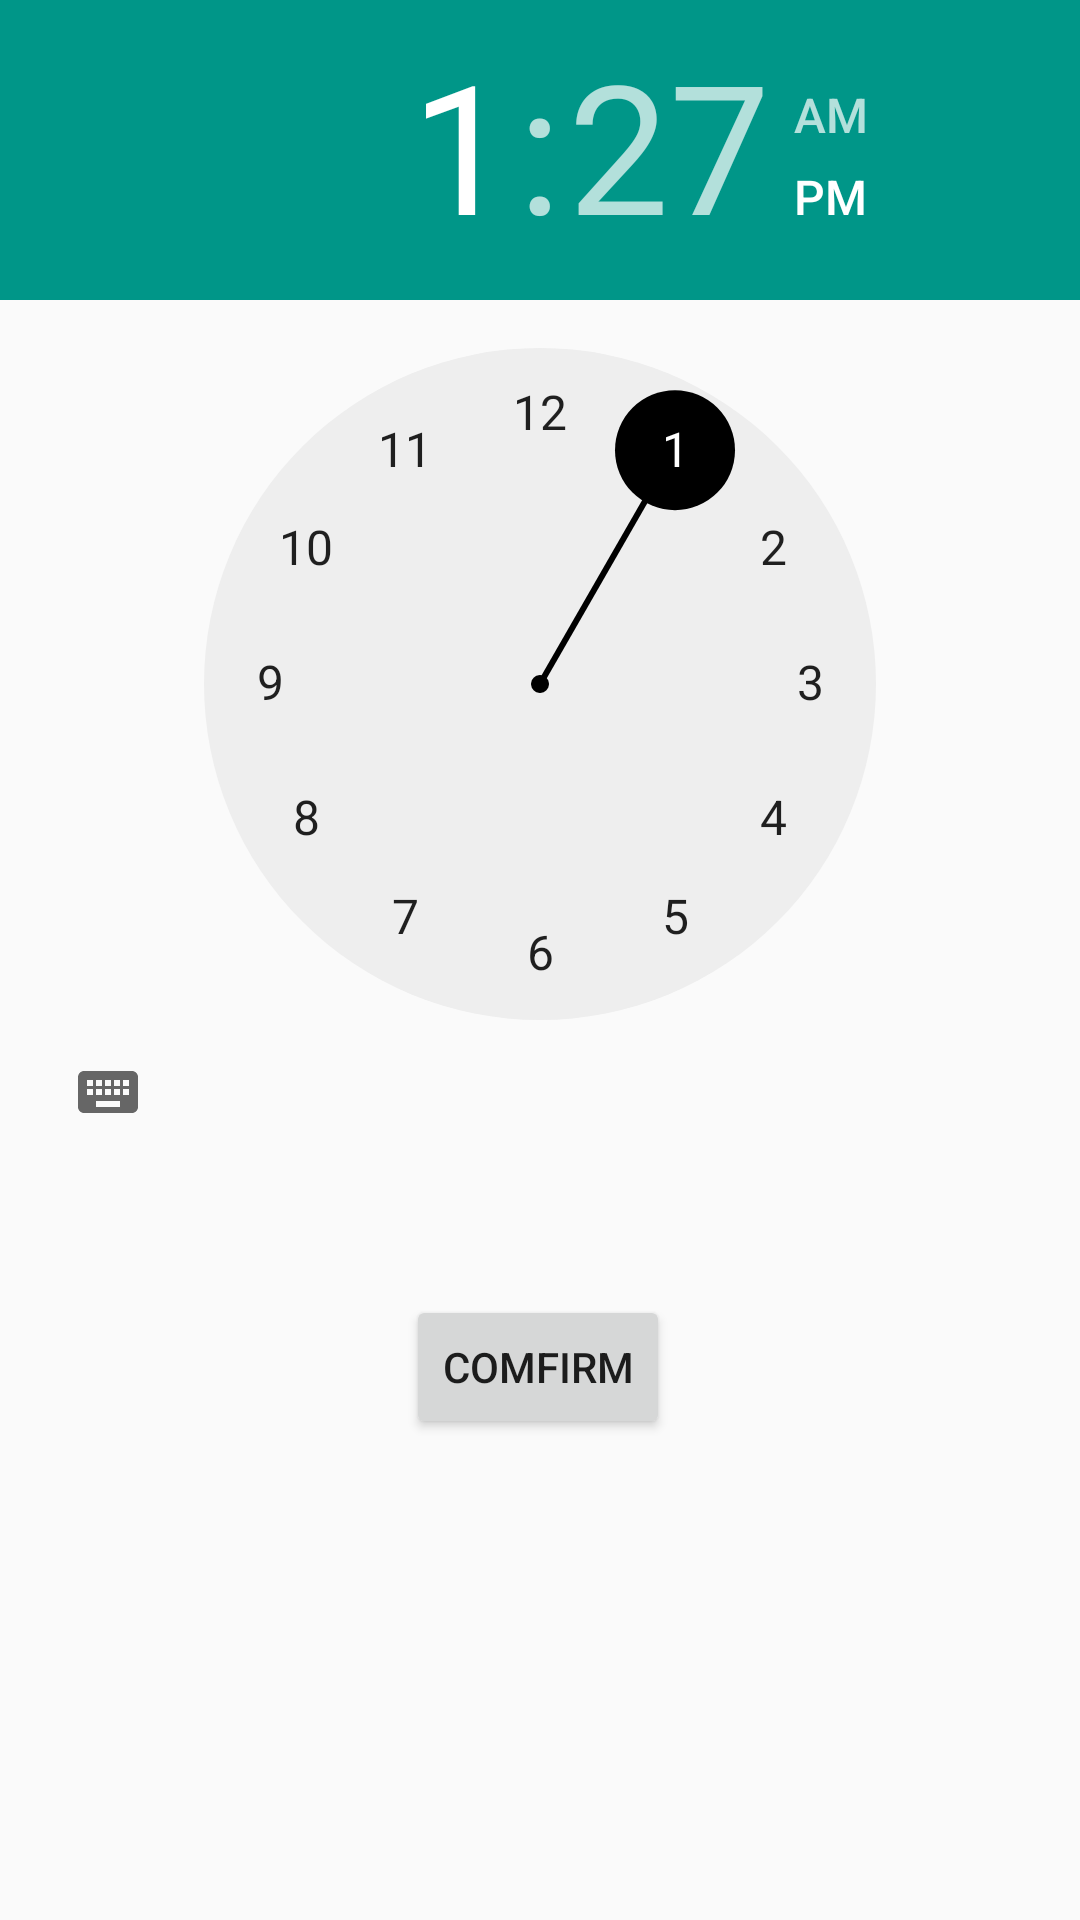

Android layout source for this screen:
<!-- AndroidManifest.xml: application theme AppTheme -->
<!-- res/layout/activity_timepicker.xml -->
<?xml version="1.0" encoding="utf-8"?>
<androidx.constraintlayout.widget.ConstraintLayout xmlns:android="http://schemas.android.com/apk/res/android"
    xmlns:app="http://schemas.android.com/apk/res-auto"
    xmlns:tools="http://schemas.android.com/tools"
    android:layout_width="match_parent"
    android:layout_height="match_parent"
    tools:context=".timepicker">

    <TimePicker
        android:id="@+id/TimePicker"
        android:layout_width="wrap_content"
        android:layout_height="wrap_content"
        android:layout_marginStart="8dp"
        android:layout_marginEnd="8dp"
        android:headerBackground="#009688"
        android:numbersSelectorColor="#000000"
        app:layout_constraintEnd_toEndOf="parent"
        app:layout_constraintStart_toStartOf="parent"
        app:layout_constraintTop_toTopOf="parent" />

    <Button
        android:id="@+id/conButton"
        android:layout_width="wrap_content"
        android:layout_height="wrap_content"
        android:layout_marginStart="8dp"
        android:layout_marginTop="8dp"
        android:layout_marginEnd="8dp"
        android:layout_marginBottom="8dp"
        android:text="Comfirm"
        app:layout_constraintBottom_toBottomOf="parent"
        app:layout_constraintEnd_toEndOf="parent"
        app:layout_constraintHorizontal_bias="0.498"
        app:layout_constraintStart_toStartOf="parent"
        app:layout_constraintTop_toBottomOf="@+id/TimePicker"
        app:layout_constraintVertical_bias="0.19" />

</androidx.constraintlayout.widget.ConstraintLayout>
<!-- resources referenced by this layout -->
<resources>
  <style name="AppTheme" parent="Theme.AppCompat.Light.NoActionBar">
          
          <item name="colorPrimary">@color/colorPrimary</item>
          <item name="colorPrimaryDark">@color/colorPrimaryDark</item>
          <item name="colorAccent">@color/colorAccent</item>
      </style>
  <color name="colorPrimary">#003973</color>
  <color name="colorPrimaryDark">#003973</color>
  <color name="colorAccent">#003973</color>
</resources>
